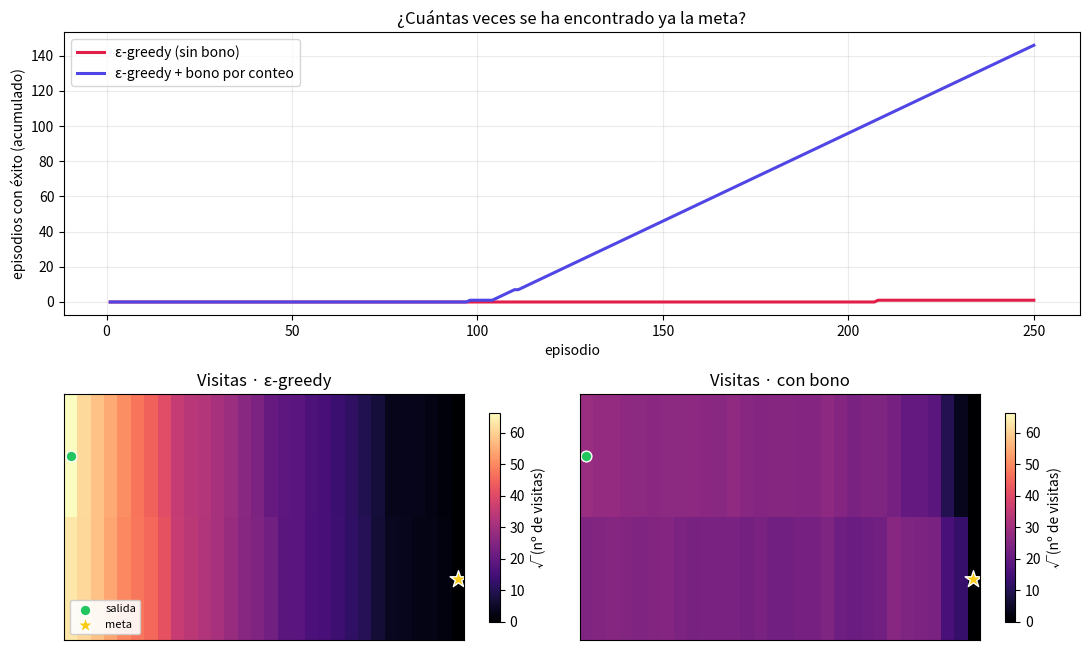

Recreate this plot in Python.
"""
Exploración avanzada: motivación intrínseca por conteo en un gridworld difícil.

Este script implementa DESDE CERO, usando solo numpy, un problema de exploración
"dura": una rejilla larga y estrecha donde la ÚNICA recompensa está en la esquina
más lejana. Con recompensas tan escasas, actuar al azar (epsilon-greedy) casi
nunca tropieza con la meta.

Comparamos dos agentes de Q-learning que solo se diferencian en UNA cosa:

  1) epsilon-greedy "a secas": explora dando pasos aleatorios de vez en cuando.
  2) epsilon-greedy + BONO POR CONTEO: a la recompensa real le suma un premio
     intrínseco por novedad,
         r+  =  r  +  beta / sqrt(N(s, a))
     donde N(s, a) es cuántas veces se ha tomado la acción a en el estado s.
     Los pares (estado, acción) poco visitados valen más -> el agente es empujado
     sistemáticamente hacia lo desconocido ("ve donde no has ido").

Al terminar imprime cuándo encuentra la meta cada agente y dibuja:
  - La curva de éxitos ACUMULADOS por episodio (el bono despega mucho antes).
  - Dos mapas de calor de visitas: el bono cubre toda la rejilla; epsilon-greedy
    se queda dando vueltas cerca de la salida.

Cómo ejecutarlo en tu terminal:
    pip install -r requirements.txt
    python code/19-exploracion-avanzada/exploracion_intrinseca.py
"""

import numpy as np
import matplotlib.pyplot as plt


# ---------------------------------------------------------------------------
# 1) El entorno: una rejilla larga con recompensa SOLO en la esquina lejana
# ---------------------------------------------------------------------------
# Acciones: 0=arriba, 1=abajo, 2=izquierda, 3=derecha (desplazamiento fila,col).
MOVIMIENTOS = np.array([[-1, 0], [1, 0], [0, -1], [0, 1]])
N_ACCIONES = 4


class GridWorldDisperso:
    """Salida en la esquina (0,0); meta en la esquina opuesta. Recompensa escasa."""

    def __init__(self, filas=2, columnas=30, recompensa_meta=20.0):
        self.filas = filas
        self.columnas = columnas
        self.recompensa_meta = recompensa_meta
        self.salida = (0, 0)
        self.meta = (filas - 1, columnas - 1)

    def paso(self, fila, col, accion):
        """Devuelve (fila2, col2, recompensa, terminado)."""
        df, dc = MOVIMIENTOS[accion]
        fila2 = min(max(fila + df, 0), self.filas - 1)   # las paredes frenan
        col2 = min(max(col + dc, 0), self.columnas - 1)
        if (fila2, col2) == self.meta:
            return fila2, col2, self.recompensa_meta, True
        return fila2, col2, 0.0, False                   # recompensa dispersa: 0


# ---------------------------------------------------------------------------
# 2) Política epsilon-greedy con desempate aleatorio
# ---------------------------------------------------------------------------
def eps_greedy(qs, epsilon, rng):
    if rng.random() < epsilon:
        return int(rng.integers(N_ACCIONES))
    maximo = qs.max()
    candidatas = np.flatnonzero(qs == maximo)   # empates -> elección al azar
    return int(rng.choice(candidatas))


# ---------------------------------------------------------------------------
# 3) Q-learning, con o sin bono de exploración por conteo
# ---------------------------------------------------------------------------
def entrenar(usar_bono, n_episodios=250, max_pasos=250,
             alpha=0.5, gamma=0.95, epsilon=0.1, beta=0.1, semilla=0):
    rng = np.random.default_rng(semilla)
    env = GridWorldDisperso()
    F, C = env.filas, env.columnas

    Q = np.zeros((F, C, N_ACCIONES))     # valores acción-estado
    N = np.zeros((F, C, N_ACCIONES))     # conteos N(s, a) para el bono
    visitas = np.zeros((F, C))           # mapa de estados visitados
    exitos = np.zeros(n_episodios, dtype=int)   # 1 si el episodio alcanzó la meta

    for ep in range(n_episodios):
        f, c = env.salida
        for _ in range(max_pasos):
            visitas[f, c] += 1
            a = eps_greedy(Q[f, c], epsilon, rng)
            f2, c2, r, terminado = env.paso(f, c, a)

            if usar_bono:
                N[f, c, a] += 1
                bono = beta / np.sqrt(N[f, c, a])   # 1/sqrt(N): decae con la visita
            else:
                bono = 0.0

            r_aug = r + bono                        # recompensa aumentada r+
            futuro = 0.0 if terminado else gamma * Q[f2, c2].max()
            objetivo = r_aug + futuro
            Q[f, c, a] += alpha * (objetivo - Q[f, c, a])   # actualización Q-learning

            f, c = f2, c2
            if terminado:
                exitos[ep] = 1
                break

    return Q, N, visitas, exitos


# ---------------------------------------------------------------------------
# 4) Utilidad: primer episodio en el que se alcanza la meta
# ---------------------------------------------------------------------------
def primer_exito(exitos):
    idx = np.flatnonzero(exitos)
    return int(idx[0]) + 1 if idx.size else None


# ---------------------------------------------------------------------------
# 5) Gráficas: éxitos acumulados y mapas de visitas
# ---------------------------------------------------------------------------
def graficar(env, exitos_eps, visitas_eps, exitos_bono, visitas_bono):
    fig, axd = plt.subplot_mosaic(
        [["curva", "curva"], ["heat_eps", "heat_bono"]],
        figsize=(11, 6.6), gridspec_kw={"height_ratios": [1.15, 1]})

    # (a) Éxitos acumulados por episodio.
    ep = np.arange(1, len(exitos_eps) + 1)
    axd["curva"].plot(ep, np.cumsum(exitos_eps), color="#e11d48", lw=2.2,
                      label="ε-greedy (sin bono)")
    axd["curva"].plot(ep, np.cumsum(exitos_bono), color="#4f46e5", lw=2.2,
                      label="ε-greedy + bono por conteo")
    axd["curva"].set_xlabel("episodio")
    axd["curva"].set_ylabel("episodios con éxito (acumulado)")
    axd["curva"].set_title("¿Cuántas veces se ha encontrado ya la meta?")
    axd["curva"].legend(loc="upper left")
    axd["curva"].grid(alpha=0.25)

    # (b) y (c) Mapas de calor de visitas (raíz para comprimir el rango).
    vmax = np.sqrt(max(visitas_eps.max(), visitas_bono.max()))
    for clave, visitas, titulo in [
            ("heat_eps", visitas_eps, "Visitas · ε-greedy"),
            ("heat_bono", visitas_bono, "Visitas · con bono")]:
        ax = axd[clave]
        im = ax.imshow(np.sqrt(visitas), origin="upper", aspect="auto",
                       cmap="magma", vmin=0, vmax=vmax)
        ax.scatter([env.salida[1]], [env.salida[0]], marker="o",
                   s=60, edgecolor="white", facecolor="#22c55e", label="salida")
        ax.scatter([env.meta[1]], [env.meta[0]], marker="*",
                   s=160, edgecolor="white", facecolor="#facc15", label="meta")
        ax.set_title(titulo)
        ax.set_xticks([]); ax.set_yticks([])
        fig.colorbar(im, ax=ax, shrink=0.85, label="√(nº de visitas)")

    axd["heat_eps"].legend(loc="lower left", fontsize=8, framealpha=0.9)
    plt.tight_layout()
    plt.show()


if __name__ == "__main__":
    N_EP = 250
    Q_eps, _, vis_eps, ex_eps = entrenar(usar_bono=False, n_episodios=N_EP, semilla=0)
    Q_bono, _, vis_bono, ex_bono = entrenar(usar_bono=True, n_episodios=N_EP, semilla=0)

    env = GridWorldDisperso()
    print(f"Rejilla {env.filas}x{env.columnas}, meta en {env.meta}, "
          f"recompensa solo en la meta.\n")

    pe_eps = primer_exito(ex_eps)
    pe_bono = primer_exito(ex_bono)
    print("Q-learning ε-greedy (sin bono):")
    print(f"  primera vez que alcanza la meta : "
          f"{pe_eps if pe_eps else 'nunca'} de {N_EP} episodios")
    print(f"  episodios con éxito             : {ex_eps.sum()} / {N_EP}")
    print("Q-learning ε-greedy + bono por conteo (1/sqrt(N)):")
    print(f"  primera vez que alcanza la meta : "
          f"{pe_bono if pe_bono else 'nunca'} de {N_EP} episodios")
    print(f"  episodios con éxito             : {ex_bono.sum()} / {N_EP}")

    graficar(env, ex_eps, vis_eps, ex_bono, vis_bono)
